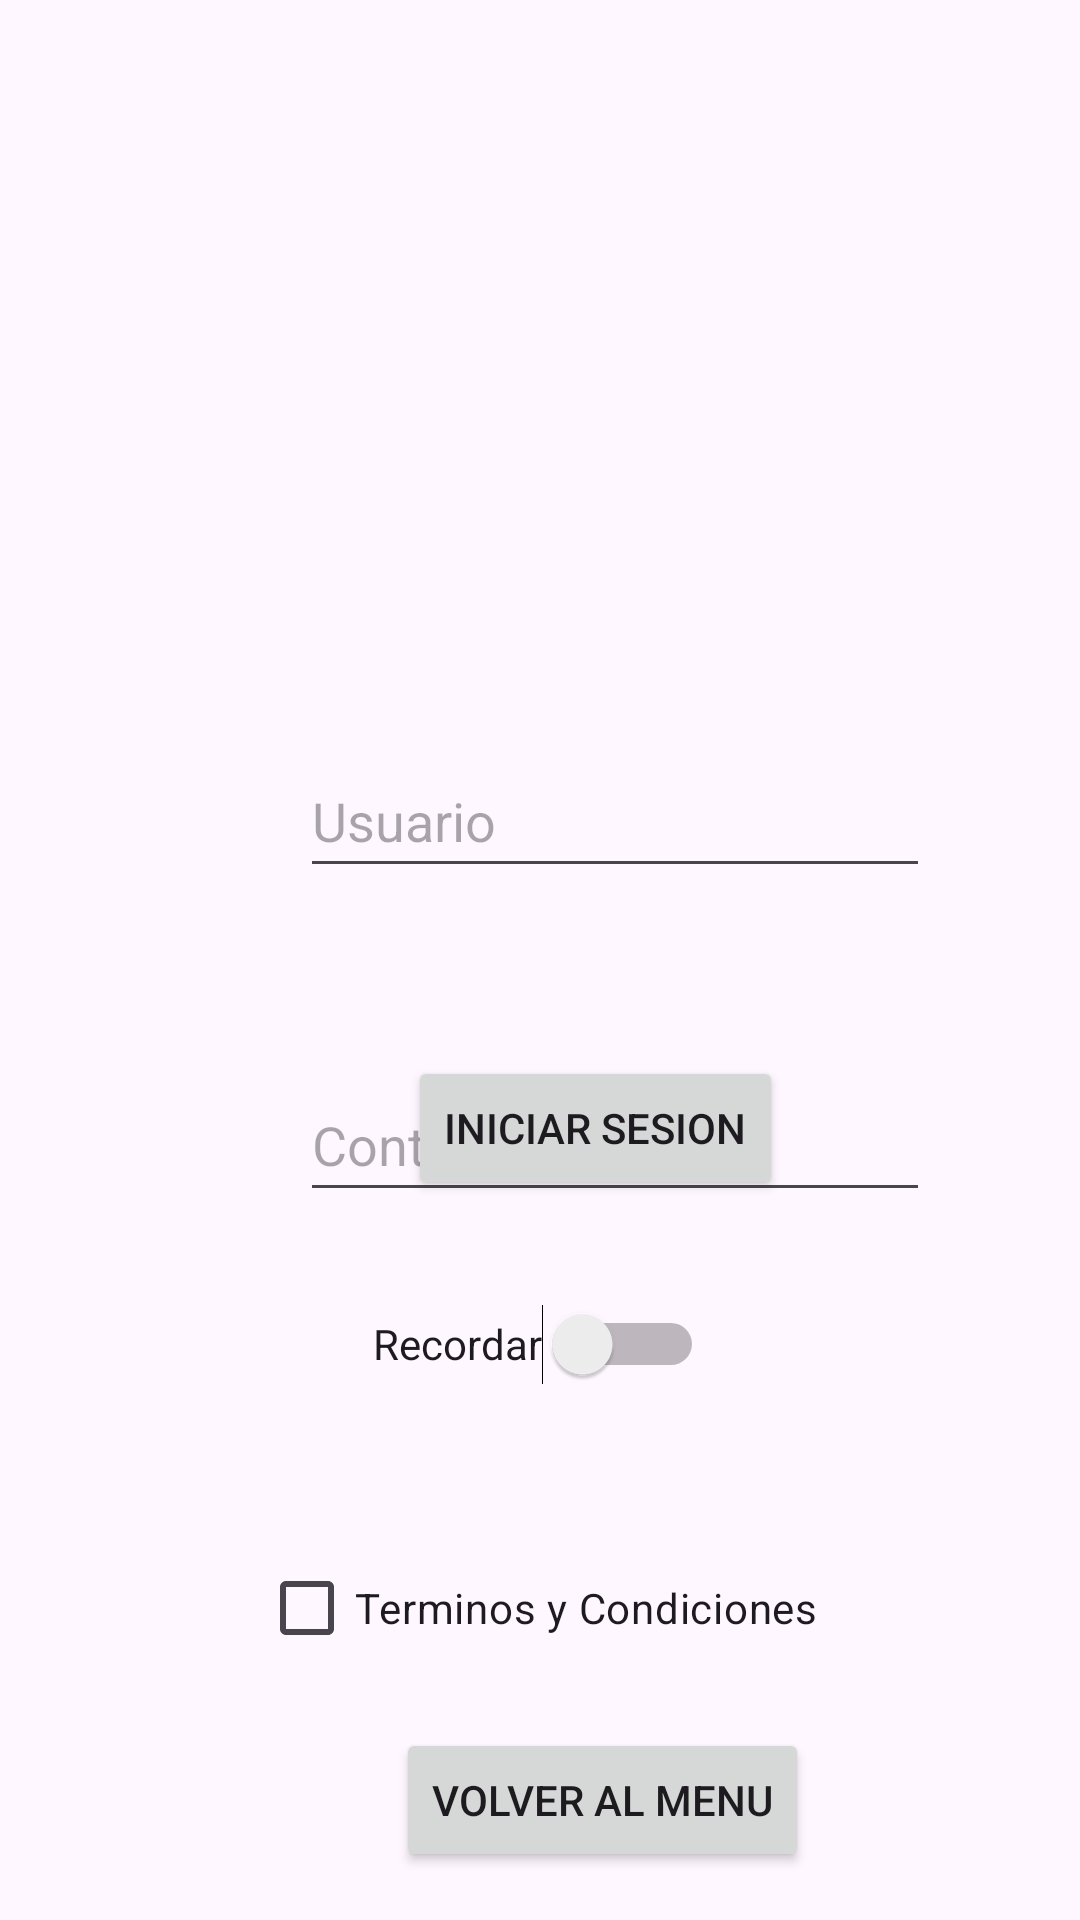

The Android layout XML behind this screen, and the referenced resources:
<!-- AndroidManifest.xml: application theme Theme.FormularioApp -->
<!-- res/layout/activity_ejercicio1.xml -->
<?xml version="1.0" encoding="utf-8"?>
<androidx.constraintlayout.widget.ConstraintLayout xmlns:android="http://schemas.android.com/apk/res/android"
    xmlns:app="http://schemas.android.com/apk/res-auto"
    xmlns:tools="http://schemas.android.com/tools"
    android:id="@+id/main"
    android:layout_width="match_parent"
    android:layout_height="match_parent"
    tools:context=".Ejercicio1">


    <Button
        android:id="@+id/btnLogin"
        android:layout_width="wrap_content"
        android:layout_height="wrap_content"
        android:layout_marginStart="136dp"
        android:layout_marginBottom="240dp"
        android:text="Iniciar Sesion"
        app:layout_constraintBottom_toBottomOf="parent"
        app:layout_constraintStart_toStartOf="parent" />

    <Switch
        android:id="@+id/switchRecordar"
        android:layout_width="wrap_content"
        android:layout_height="48dp"
        android:layout_marginBottom="168dp"
        android:text="Recordar"
        app:layout_constraintBottom_toBottomOf="parent"
        app:layout_constraintEnd_toEndOf="parent"
        app:layout_constraintHorizontal_bias="0.498"
        app:layout_constraintStart_toStartOf="parent" />

    <EditText
        android:id="@+id/userName"
        android:layout_width="wrap_content"
        android:layout_height="48dp"
        android:layout_marginStart="100dp"
        android:layout_marginTop="248dp"
        android:ems="10"
        android:hint="Usuario"
        android:inputType="text"
        app:layout_constraintStart_toStartOf="parent"
        app:layout_constraintTop_toTopOf="parent" />

    <EditText
        android:id="@+id/userPassword"
        android:layout_width="wrap_content"
        android:layout_height="48dp"
        android:layout_marginStart="100dp"
        android:layout_marginTop="356dp"
        android:ems="10"
        android:hint="Contraseña"
        android:inputType="text"
        app:layout_constraintStart_toStartOf="parent"
        app:layout_constraintTop_toTopOf="parent" />

    <CheckBox
        android:id="@+id/checkBox"
        android:layout_width="wrap_content"
        android:layout_height="wrap_content"
        android:layout_marginBottom="80dp"
        android:text="Terminos y Condiciones"
        app:layout_constraintBottom_toBottomOf="parent"
        app:layout_constraintEnd_toEndOf="parent"
        app:layout_constraintHorizontal_bias="0.498"
        app:layout_constraintStart_toStartOf="parent" />

    <Button
        android:id="@+id/btnVolver"
        android:layout_width="wrap_content"
        android:layout_height="wrap_content"
        android:layout_marginStart="132dp"
        android:layout_marginBottom="16dp"
        android:text="Volver al Menu"
        app:layout_constraintBottom_toBottomOf="parent"
        app:layout_constraintStart_toStartOf="parent" />

</androidx.constraintlayout.widget.ConstraintLayout>
<!-- resources referenced by this layout -->
<resources>
  <style name="Theme.FormularioApp" parent="Base.Theme.FormularioApp" />
  <style name="Base.Theme.FormularioApp" parent="Theme.Material3.DayNight.NoActionBar">
          
          
      </style>
</resources>
